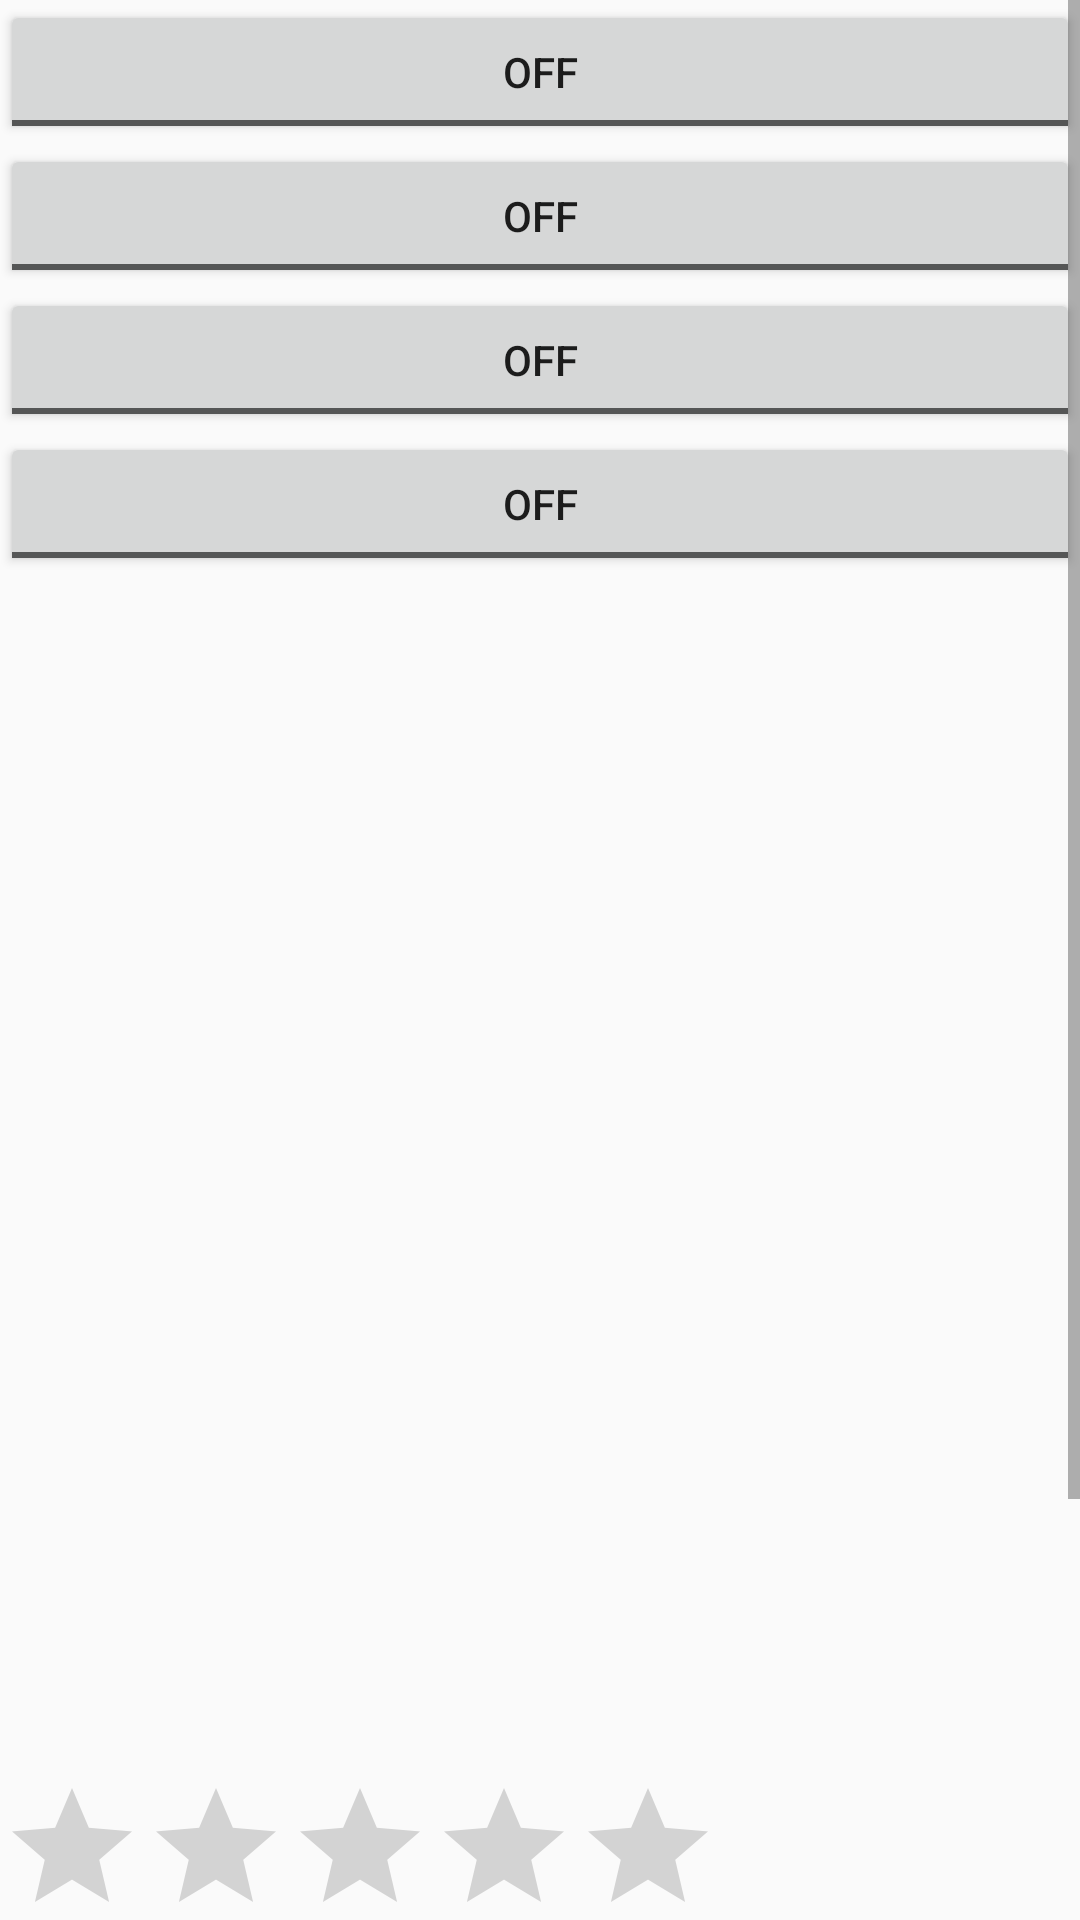

Reconstruct the res/layout file that produces this screen, plus the resources it refers to.
<!-- AndroidManifest.xml: application theme AppTheme -->
<!-- res/layout/fragment_retain.xml -->
<?xml version="1.0" encoding="utf-8"?>
<ScrollView
    xmlns:android="http://schemas.android.com/apk/res/android"
    android:layout_width="match_parent"
    android:layout_height="match_parent">

    <LinearLayout
        android:orientation="vertical"
        android:layout_width="match_parent"
        android:layout_height="wrap_content">


        <ToggleButton
            android:id="@+id/retain_fragment_toggle_button_send"
            android:layout_width="match_parent"
            android:layout_height="wrap_content"/>

        <ToggleButton
            android:layout_width="match_parent"
            android:layout_height="wrap_content"/>

        <ToggleButton
            android:layout_width="match_parent"
            android:layout_height="wrap_content"/>

        <ToggleButton
            android:layout_width="match_parent"
            android:layout_height="wrap_content"/>
        <ListView
            android:id="@+id/retain_fragment_list_view"
            android:layout_width="match_parent"
            android:layout_height="400dp"
            android:layout_weight="1"/>
        <RatingBar
            android:layout_width="wrap_content"
            android:layout_height="wrap_content"
            style="@style/Base.Widget.AppCompat.RatingBar"/>
        <RatingBar
            android:layout_width="wrap_content"
            android:layout_height="wrap_content"
            style="@style/Base.Widget.AppCompat.RatingBar"/>
        <RatingBar
            android:layout_width="wrap_content"
            android:layout_height="wrap_content"
            style="@style/Base.Widget.AppCompat.RatingBar"/>
        <RatingBar
            android:layout_width="wrap_content"
            android:layout_height="wrap_content"
            style="@style/Base.Widget.AppCompat.RatingBar"/>

    </LinearLayout>

</ScrollView>
<!-- resources referenced by this layout -->
<resources>
  <style name="AppTheme" parent="@style/Theme.AppCompat.Light.DarkActionBar">
          
          <item name="colorPrimary">@color/colorPrimary</item>
          <item name="colorPrimaryDark">@color/colorPrimaryDark</item>
          <item name="colorAccent">@color/colorAccent</item>
          <item name="actionBarStyle">@style/MyActionBarStyle</item>
      </style>
  <style name="MyActionBarStyle" parent="@style/Widget.AppCompat.Light.ActionBar.Solid">
          <item name="titleTextStyle">@style/MyTitleTextStyle</item>
      </style>
  <style name="MyTitleTextStyle" parent="@style/TextAppearance.AppCompat.Widget.ActionBar.Title">
          <item name="android:textColor">@color/colorAccent</item>
          <item name="android:textSize">10sp</item>
      </style>
  <!-- not gathered from this repository: default colours our renderer supplied (Android Studio template values) -->
  <color name="colorPrimary">#FF6200EE</color>
  <color name="colorPrimaryDark">#FF3700B3</color>
  <color name="colorAccent">#FF03DAC5</color>
</resources>
